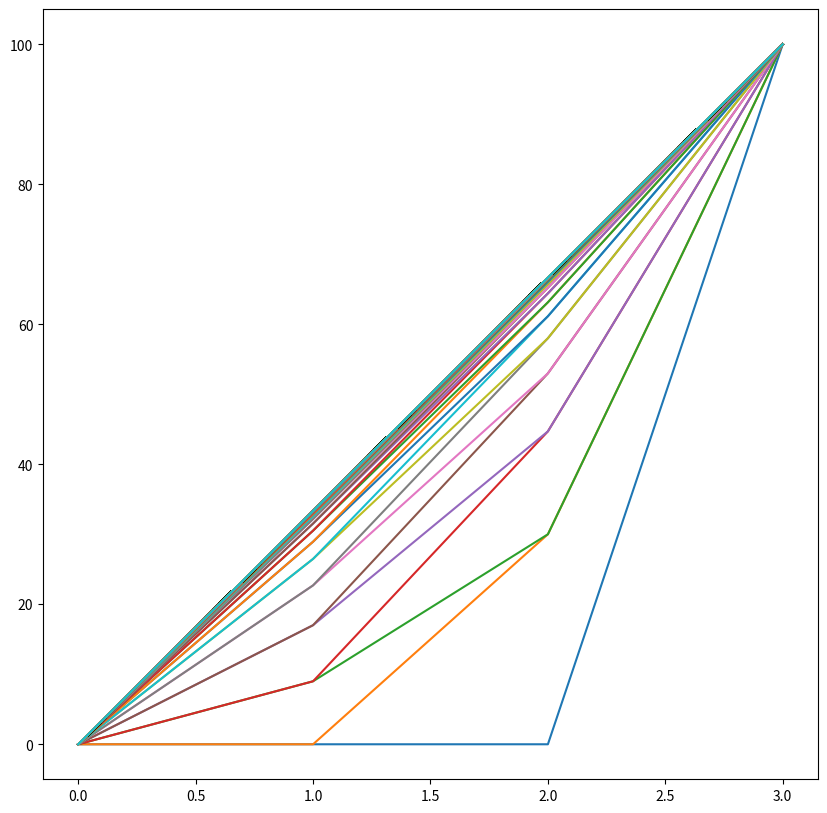

This chart was generated by the following Python code:
# coding: utf-8
import numpy as np
import matplotlib.pyplot as plt
import matplotlib.animation as animation

# Initial condition
T = np.array([0., 0., 0., 100.])
delta_x = 1
delta_t = 0.3
# k is coefficent 
k = 1.
# the number of loop
loop = 500
# S is source of thermal
S = np.zeros(T.shape)




fig = plt.figure(figsize=(10, 10))
ims = []
for step in range(0, loop):
    for i in range(1, len(T) -1):
        T[i] = T[i] + k * delta_t / ( delta_x **2 ) * (T[i+1] -2*T[i] + T[i-1]) + S[i] * delta_t
        im = plt.plot(range(0, len(T)), T)
        ims.append([im])


ani = animation.ArtistAnimation(fig, ims )
plt.show()
